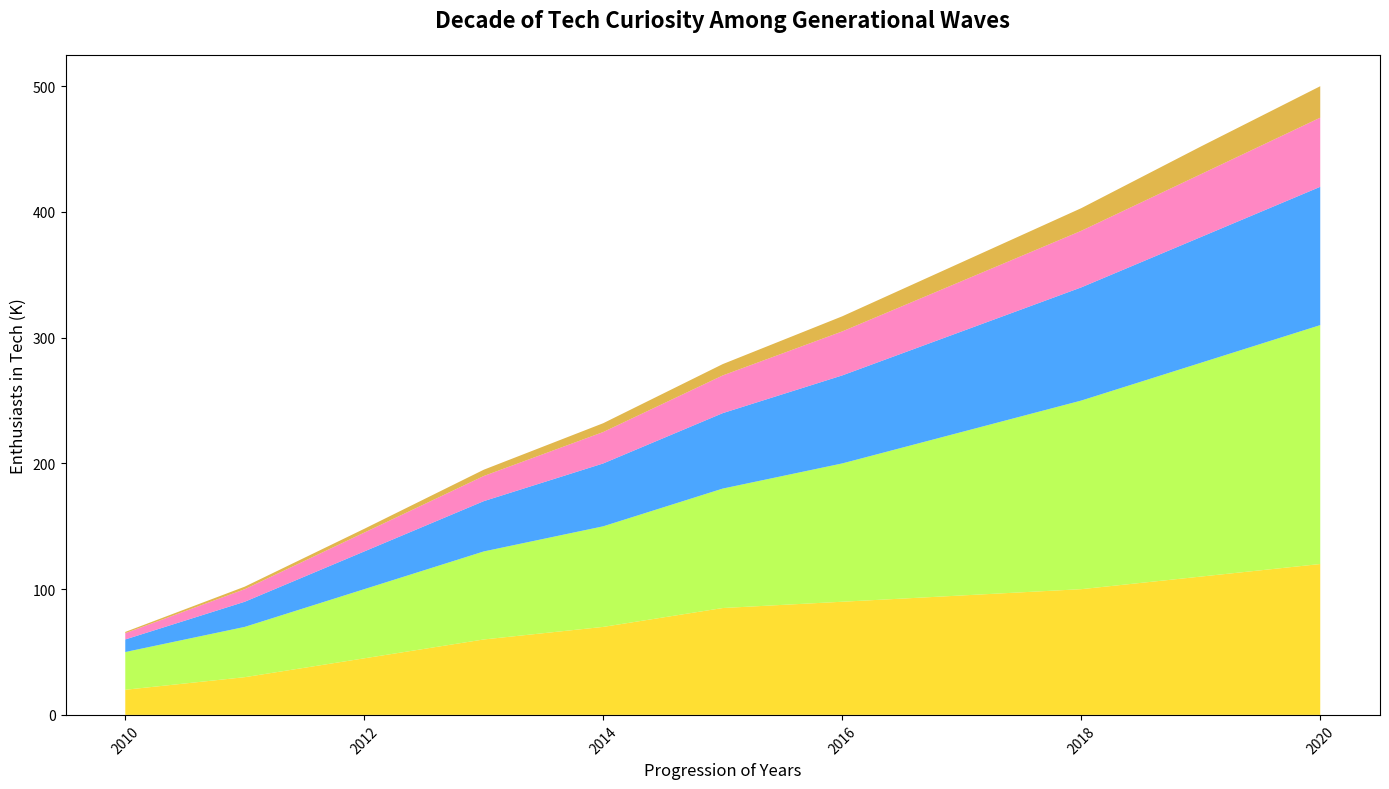

Reproduce this figure in Python.
import matplotlib.pyplot as plt
import numpy as np

years = np.arange(2010, 2021)
age_18_24 = np.array([20, 30, 45, 60, 70, 85, 90, 95, 100, 110, 120])
age_25_34 = np.array([30, 40, 55, 70, 80, 95, 110, 130, 150, 170, 190])
age_35_44 = np.array([10, 20, 30, 40, 50, 60, 70, 80, 90, 100, 110])
age_45_54 = np.array([5, 10, 15, 20, 25, 30, 35, 40, 45, 50, 55])
age_55_plus = np.array([1, 2, 3, 5, 7, 9, 12, 15, 18, 22, 25])

fig, ax = plt.subplots(figsize=(14, 8))

ax.stackplot(years, age_18_24, age_25_34, age_35_44, age_45_54, age_55_plus,
             colors=['#FFD700', '#ADFF2F', '#1E90FF', '#FF69B4', '#DAA520'], alpha=0.8)

ax.set_title("Decade of Tech Curiosity Among Generational Waves", fontsize=16, fontweight='bold', pad=20)
ax.set_xlabel("Progression of Years", fontsize=12)
ax.set_ylabel("Enthusiasts in Tech (K)", fontsize=12)

plt.xticks(rotation=45)

plt.tight_layout()

plt.show()
